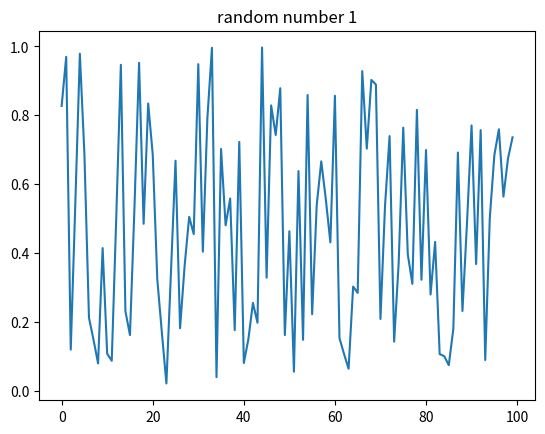
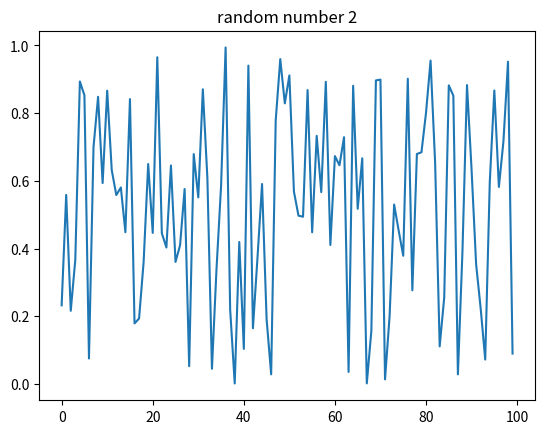
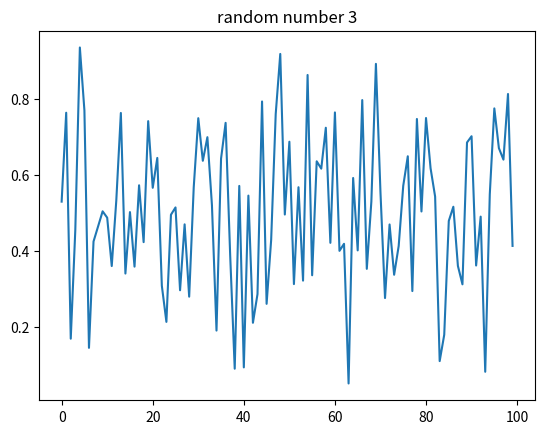

Reproduce these figures in Python, in order.
import numpy as np

random1 = np.random.uniform(size=100)
print(random1)
random2 = np.random.uniform(size=100)
print(random2)

random1means = np.mean(random1)
print(random1means)
random2means = np.mean(random2)
print(random2means)

from matplotlib import pyplot as plt

plt.plot(random1, label = 'random number 1')
plt.title('random number 1')
plt.show()

plt.plot(random2, label = "random number 2")
plt.title("random number 2")
plt.show()

random3 = (np.add(random1, random2))/2
print(random3)
random3means = np.mean(random3)

plt.plot(random3, label = "random number 3")
plt.title("random number 3")
plt.show()
